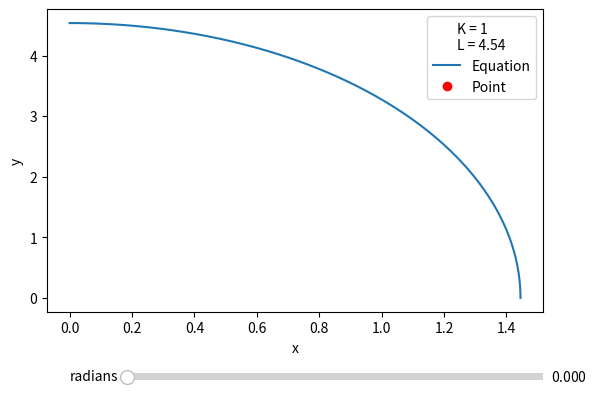

The matplotlib source for this figure:
import numpy as np
import matplotlib.pyplot as plt
from matplotlib.widgets import Slider
import matplotlib.pyplot as plt
import numpy as np

angle = np.linspace(0, np.pi, 1000)  # Generate x values

K = 1
L = 2.27*2 #cm
R = L/(2*np.pi)
# R = L/2

# Define the equation
def x_equation(angle):
    return (2*R) * np.sin(angle/2)  # Example equation, you can replace it with your own

def y_equation(angle):
    return (L) * np.cos(angle/2)  # Example equation, you can replace it with your own

# Create a figure and axes
fig, ax = plt.subplots()
plt.subplots_adjust(bottom=0.25)  # Adjust the bottom margin to make room for the slider

# Plot the graph
line, = ax.plot(x_equation(angle), y_equation(angle), label='Equation')
point, = ax.plot([], [], 'ro', label='Point')

# Slider position and size
slider_ax = plt.axes([0.25, 0.1, 0.65, 0.03])

# Create the slider
slider = Slider(slider_ax, 'radians', 0, 2*np.pi, valinit=0)

# Update the plot when the slider value changes
def update(val):
    a_value = slider.val
    x_value = x_equation(a_value)
    y_value = y_equation(a_value)

    point.set_data(x_value, y_value)
    plt.title('angle = {:.2f}'.format(a_value))
    fig.canvas.draw_idle()

slider.on_changed(update)

# Set labels and legend
ax.set_xlabel('x')
ax.set_ylabel('y')

# Add a legend for K and L values
legend_text = 'K = {}\nL = {}'.format(K, L)
ax.legend([line, point], ['Equation', 'Point'], loc='upper right', title=legend_text)

plt.show()


# matplot lib librarr FANCY ARROW
